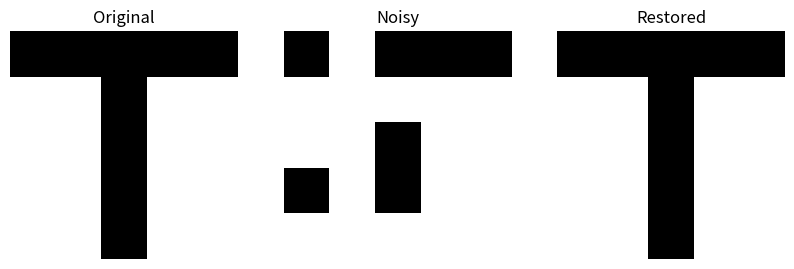

Generate this figure with matplotlib:
import numpy as np
import matplotlib.pyplot as plt

# Original Binary Image (5x5 Letter T)

original = np.array([
    [1,1,1,1,1],
    [0,0,1,0,0],
    [0,0,1,0,0],
    [0,0,1,0,0],
    [0,0,1,0,0]
])

# Convert 0 → -1
pattern = np.where(original == 0, -1, 1)

# Flatten Pattern
pattern = pattern.flatten()

# Hopfield Weight Matrix
W = np.outer(pattern, pattern)

# Diagonal must be zero
np.fill_diagonal(W, 0)

# Create Noisy Image
noisy = pattern.copy()

# Flip some pixels
noisy[1] *= -1
noisy[7] *= -1
noisy[15] *= -1
noisy[22] *= -1

# Restore Image
restored = noisy.copy()

for _ in range(10):
    restored = np.sign(W @ restored)

# Convert back to 5x5
original_img = pattern.reshape(5,5)
noisy_img = noisy.reshape(5,5)
restored_img = restored.reshape(5,5)

# Display Images
plt.figure(figsize=(10,3))

plt.subplot(1,3,1)
plt.imshow(original_img, cmap='binary')
plt.title("Original")
plt.axis('off')

plt.subplot(1,3,2)
plt.imshow(noisy_img, cmap='binary')
plt.title("Noisy")
plt.axis('off')

plt.subplot(1,3,3)
plt.imshow(restored_img, cmap='binary')
plt.title("Restored")
plt.axis('off')

plt.show()
